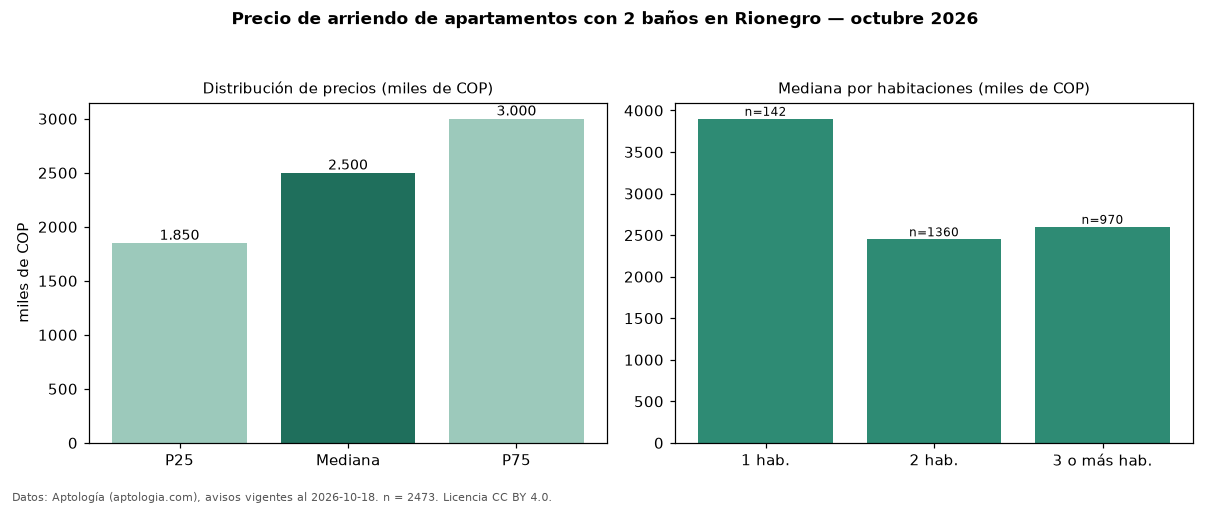

Values plotted in this chart, from the file beside it:
seccion, metrica, valor, moneda, n
filtro, ban2, con 2 baños, , 2473
precio, p25, 1850000, COP, 2473
precio, mediana, 2500000, COP, 2473
precio, p75, 3000000, COP, 2473
precio, minimo, 1200000, COP, 2473
precio, maximo, 15000000, COP, 2473
m2, mediana_precio_m2, 36765, COP, 2464
m2, area_mediana_m2, 66.0, m2, 2464
admin, mediana_admin_mes, 300000, COP, 77
banos, mediana_banos, 2.0, , 
parqueadero, pct_con_parqueadero, 92.2, %, 2231
estrato, estrato_mas_frecuente, 5, , 2464
habitaciones, 1, 3900000, COP, 142
habitaciones, 2, 2450000, COP, 1360
habitaciones, 3+, 2600000, COP, 970
fuente, fecha_datos, 2026-10-18, , 
fuente, atribucion, https://www.aptologia.com/arriendo/rione…, , 
fuente, licencia, CC BY 4.0, , 
